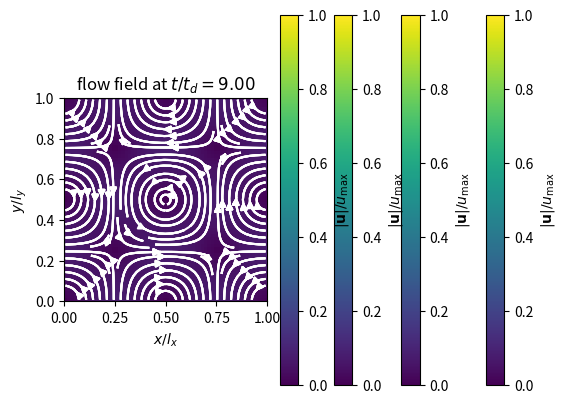

This figure's Python source:
# This code accompanies
#   The Lattice Boltzmann Method: Principles and Practice
#   T. Krüger, H. Kusumaatmaja, A. Kuzmin, O. Shardt, G. Silva, E.M. Viggen
#   ISBN 978-3-319-44649-3 (Electronic) 
#        978-3-319-44647-9 (Print)
#   http://www.springer.com/978-3-319-44647-9
#
# This code is provided under the MIT license. See LICENSE.txt.
#
# Author: Erlend M. Viggen
# 
# Example python code for computing a Taylor Green vortex decay using LBM
#
from __future__ import division
from __future__ import print_function

import matplotlib.pyplot as plt
import numpy as np
import time

# simulation parameters
scale  = 2               # set simulation size
NX     = 32*scale        # domain size
NY     = NX
NSTEPS = 200*scale*scale # number of simulation time steps
NMSG   = 50*scale*scale  # show messages every NMSG time steps
vis    = True #False           # show visualisation; set to False for performance measurements
NVIS   = NMSG            # show visualisation every NVIS time steps
tau    = 1               # relaxation time
u_max  = 0.04/scale      # maximum velocity
nu     = (2*tau-1)/6     # kinematic shear viscosity
rho0   = 1               # rest density
Re     = NX*u_max/nu     # Reynolds number; not used in the simulation itself

# Lattice parameters
w = np.array([4/9, 1/9, 1/9, 1/9, 1/9, 1/36, 1/36, 1/36, 1/36]) # weights
c = np.array([[0, 1, 0, -1,  0, 1, -1, -1,  1],  # velocities, x components
              [0, 0, 1,  0, -1, 1,  1, -1, -1]]) # velocities, y components

x = np.arange(NX)+0.5
y = np.arange(NY)+0.5
[X, Y] = np.meshgrid(x,y)

# Function to calculate the equilibrium distribution
def equilibrium(rho, u):
    cdot3u = 3 * np.einsum('ai,axy->xyi', c, u)
    usq = np.einsum('axy->xy', u*u)
    feq = np.einsum('i,xy->xyi', w, rho) * (1 + cdot3u*(1 + 0.5*cdot3u) - 1.5*usq[:,:,np.newaxis])
    return feq

# Function to calculate the Taylor-Green vortex solution
def taylorgreen(t, nu, rho0, u_max):
    kx = 2*np.pi/NX
    ky = 2*np.pi/NY
    td = 1/(nu*(kx*kx+ky*ky))
    
    u = np.array([-u_max*np.sqrt(ky/kx)*np.cos(kx*X)*np.sin(ky*Y)*np.exp(-t/td),
                   u_max*np.sqrt(kx/ky)*np.sin(kx*X)*np.cos(ky*Y)*np.exp(-t/td)])
    P = -0.25*rho0*u_max*u_max*((ky/kx)*np.cos(2*kx*X)+(kx/ky)*np.cos(2*ky*Y))*np.exp(-2*t/td)
    rho = rho0+3*P
    return [rho, u, P]

# Initialise populations
[rho, u, P] = taylorgreen(0, nu, rho0, u_max)
f = equilibrium(rho, u)

print('Simulating Taylor-Green vortex decay')
print('      domain size:', str(NX) + 'x' + str(NY))
print('               nu:', nu)
print('              tau:', tau)
print('            u_max:', u_max)
print('             rho0:', rho0)
print('        timesteps:', NSTEPS)
print('       plot every:', NVIS)
print('    message every:', NMSG)
print('')

E = np.einsum('xy,axy->', rho, u*u)
print(0, E, 0, 0, 0)

tstart = time.time()

# Main loop
for t in range(1, NSTEPS+1):
    
    # Periodic streaming using numpy's roll operation
    for i in range(9):
        f[:,:,i] = np.roll( np.roll(f[:,:,i], c[0,i], axis=1), c[1,i], axis=0 )
    
    # Compute macroscopic quantities
    rho = np.einsum('xyi->xy', f)
    u   = np.einsum('ai,xyi->axy', c, f) / rho
    
    # Collision step
    f = (1-1/tau)*f + (1/tau)*equilibrium(rho, u)
    
    # Compare against the analytical solution every NMSG time steps
    if t % NMSG == 0:
        # Calculate analytical solution
        [rhoa, ua, Pa] = taylorgreen(t, nu, rho0, u_max)
        
        # Kinetic energy
        E = np.einsum('xy,axy->', rho, u*u)
        
        # Sum square errors
        sumrhoe2 = np.einsum('xy->', (rho-rhoa)*(rho-rhoa))
        sumue2   = np.einsum('axy->a', (u-ua)*(u-ua))
        
        # Normalisation factors
        sumrhoa2 = np.einsum('xy->', (rhoa-rho0)*(rhoa-rho0))
        sumua2   = np.einsum('axy->a', ua*ua)
        
        # L2 norms
        L2rho = np.sqrt( sumrhoe2  / sumrhoa2 )
        L2ux  = np.sqrt( sumue2[0] / sumua2[0] )
        L2uy  = np.sqrt( sumue2[1] / sumua2[1] )
        
        print(t, E, L2rho, L2ux, L2uy)
    
    # Plot solution every NVIS time steps
    if vis and t % NVIS == 0:
        umag = np.sqrt( np.einsum('axy->xy', u*u) ) / u_max
        plt.imshow(umag, extent=[0,1,0,1], vmin=0, vmax=1)
        bar = plt.colorbar()
        plt.streamplot(x/NX, y/NY, u[0,:,:], u[1,:,:], color=[1,1,1])
        plt.xlabel('$x/l_x$')
        plt.ylabel('$y/l_y$')
        bar.set_label('$|\mathbf{u}|/u_\mathrm{max}$')
        td = 1/(nu*(2*np.pi/NX)**2 + (2*np.pi/NY)**2)
        plt.title('flow field at $t/t_d = {0:.2f}$'.format(t/td))
        plt.show()


# Calculate performance information after the simulation is finished
runtime = time.time() - tstart
nodes_updated = NSTEPS*NX*NY
speed = nodes_updated/(1e6*runtime)

print(' ----- performance information -----')
print('        timesteps:', NSTEPS);
print('          runtime:', runtime, '(s)')
print('            speed:', speed, '(Mlups)')

